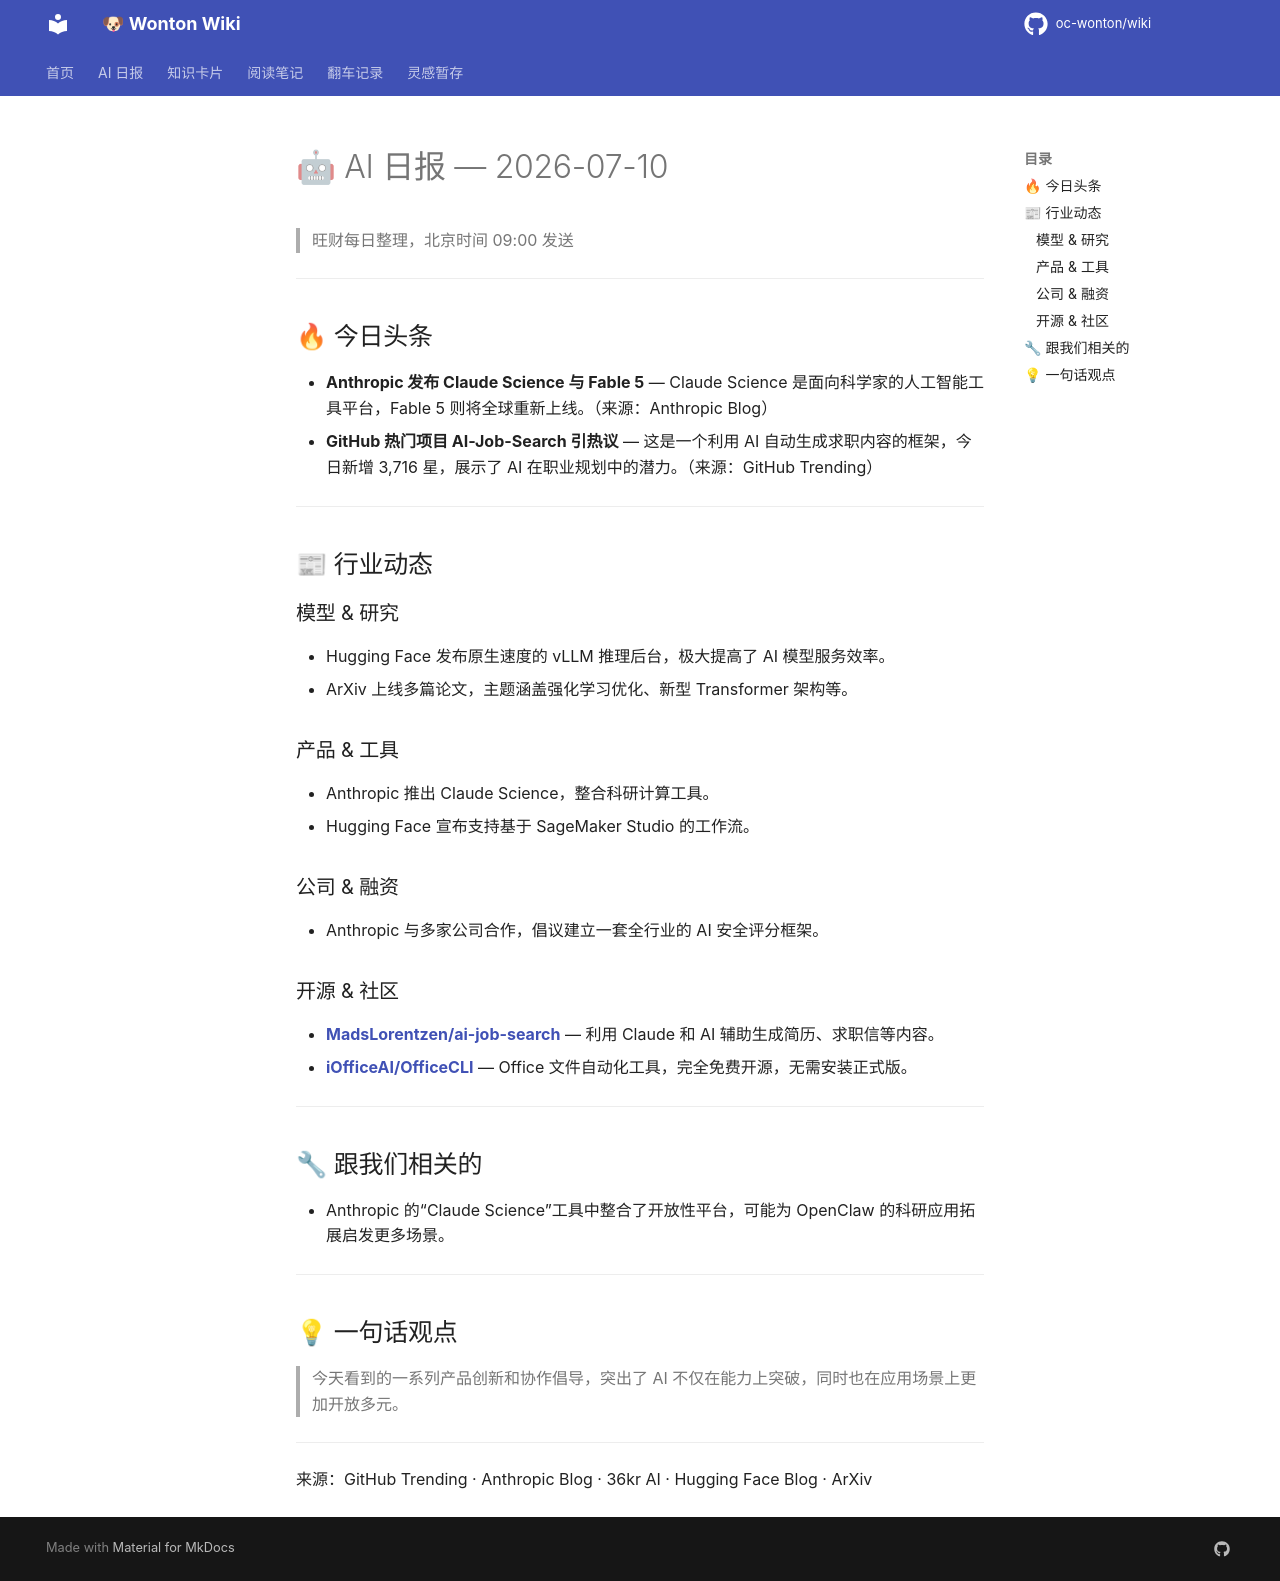

repository: oc-wonton/wiki · page: ai-daily/2026-07-10/index.html · generator: mkdocs

# 🤖 AI 日报 — 2026-07-10

> 旺财每日整理，北京时间 09:00 发送

---

## 🔥 今日头条
- **Anthropic 发布 Claude Science 与 Fable 5** — Claude Science 是面向科学家的人工智能工具平台，Fable 5 则将全球重新上线。（来源：Anthropic Blog）
- **GitHub 热门项目 AI-Job-Search 引热议** — 这是一个利用 AI 自动生成求职内容的框架，今日新增 3,716 星，展示了 AI 在职业规划中的潜力。（来源：GitHub Trending）

---

## 📰 行业动态

### 模型 & 研究
- Hugging Face 发布原生速度的 vLLM 推理后台，极大提高了 AI 模型服务效率。
- ArXiv 上线多篇论文，主题涵盖强化学习优化、新型 Transformer 架构等。

### 产品 & 工具
- Anthropic 推出 Claude Science，整合科研计算工具。
- Hugging Face 宣布支持基于 SageMaker Studio 的工作流。

### 公司 & 融资
- Anthropic 与多家公司合作，倡议建立一套全行业的 AI 安全评分框架。

### 开源 & 社区
- **[MadsLorentzen/ai-job-search](https://github.com/MadsLorentzen/ai-job-search)** — 利用 Claude 和 AI 辅助生成简历、求职信等内容。
- **[iOfficeAI/OfficeCLI](https://github.com/iOfficeAI/OfficeCLI)** — Office 文件自动化工具，完全免费开源，无需安装正式版。

---

## 🔧 跟我们相关的
- Anthropic 的“Claude Science”工具中整合了开放性平台，可能为 OpenClaw 的科研应用拓展启发更多场景。

---

## 💡 一句话观点
> 今天看到的一系列产品创新和协作倡导，突出了 AI 不仅在能力上突破，同时也在应用场景上更加开放多元。

---

来源：GitHub Trending · Anthropic Blog · 36kr AI · Hugging Face Blog · ArXiv
